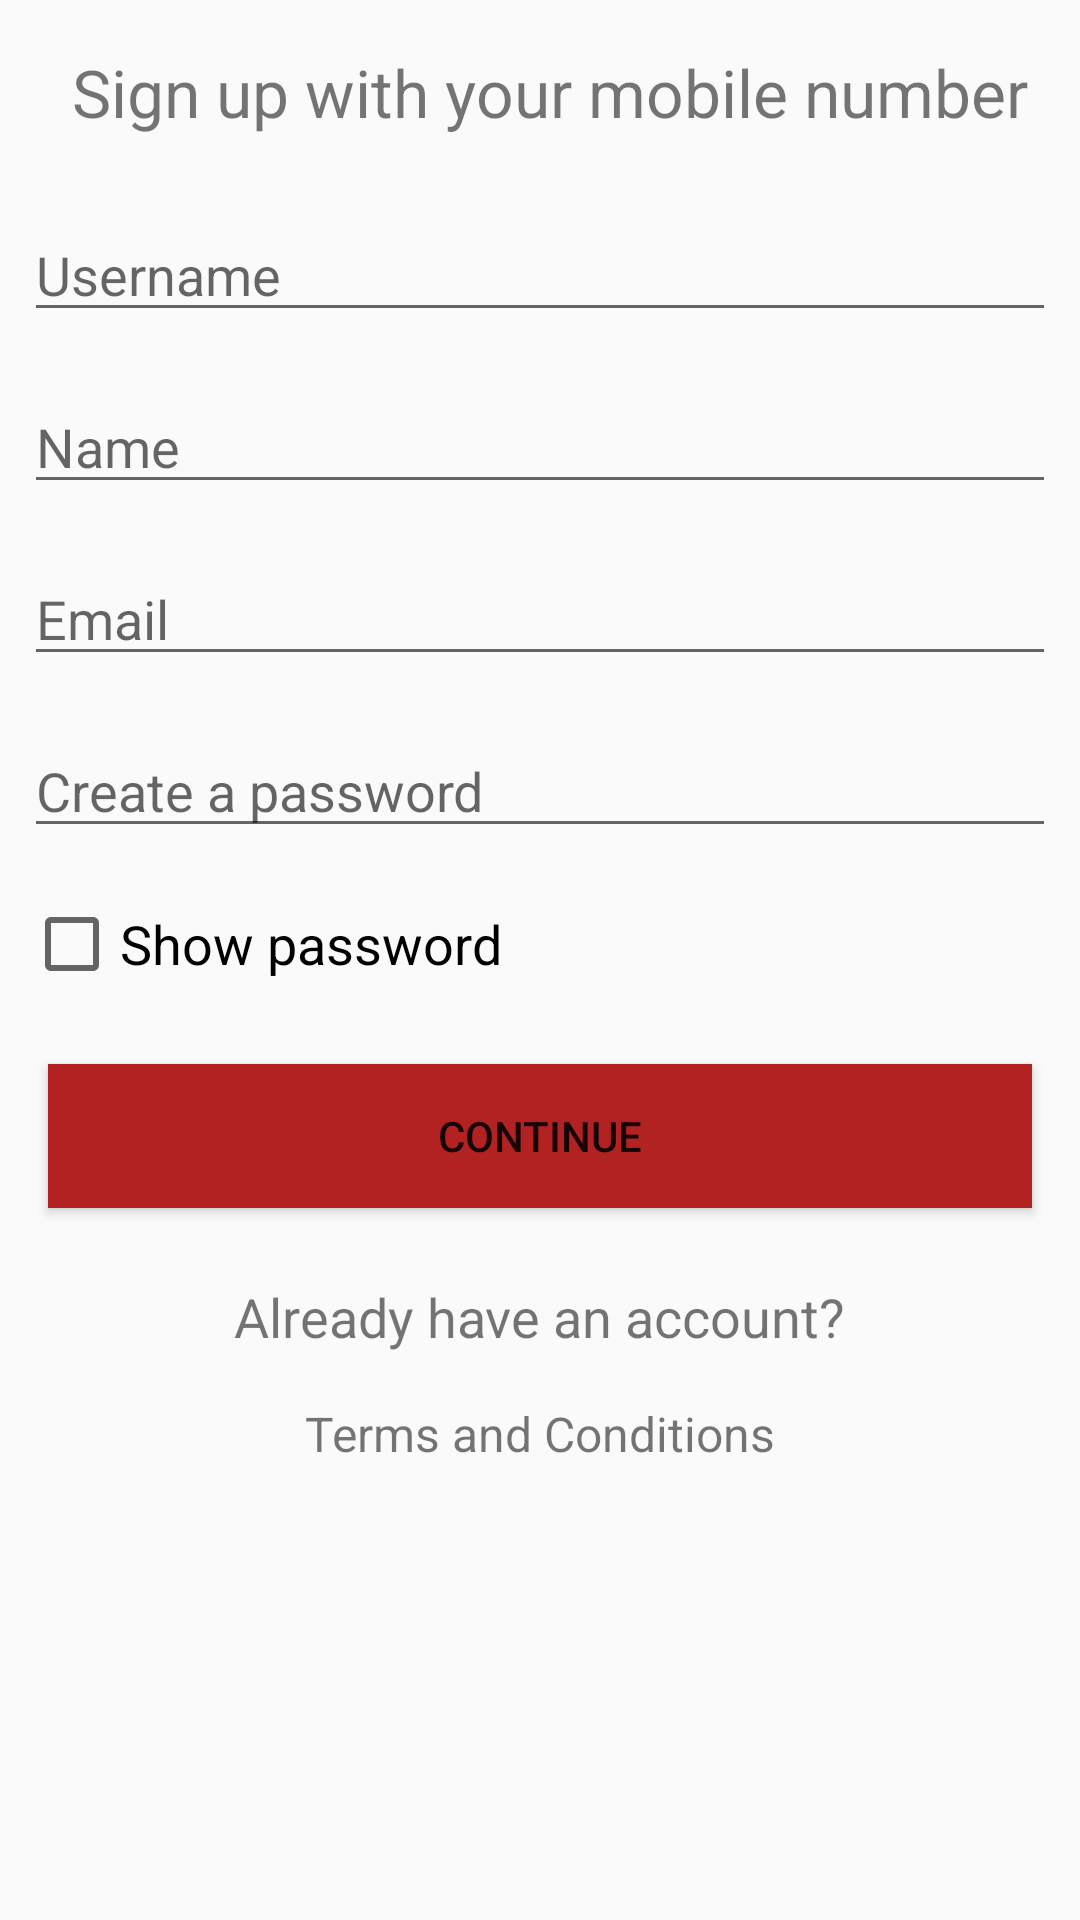

This screen was rendered from an Android layout file. Write that file and the resources it references.
<!-- AndroidManifest.xml: application theme Theme.ChatMe -->
<!-- res/layout/activity_signup.xml -->
<?xml version="1.0" encoding="utf-8"?>
<LinearLayout
    xmlns:android="http://schemas.android.com/apk/res/android"
    xmlns:app="http://schemas.android.com/apk/res-auto"
    xmlns:tools="http://schemas.android.com/tools"
    android:layout_width="match_parent"
    android:layout_height="match_parent"
    android:orientation="vertical"
    tools:context=".SignupActivity">

    <TextView
        android:layout_width="wrap_content"
        android:layout_height="wrap_content"
        android:text="@string/signUp_heading"
        android:textSize="22sp"
        android:padding="16dp"
        android:layout_marginLeft="8dp"
        android:layout_marginStart="8dp" />

    <EditText
        android:id="@+id/username_view"
        android:layout_width="match_parent"
        android:layout_height="wrap_content"
        android:hint="Username"
        android:layout_margin="8dp"/>

    <EditText
        android:id="@+id/name_view"
        android:layout_width="match_parent"
        android:layout_height="wrap_content"
        android:hint="Name"
        android:layout_margin="8dp"/>

    <EditText
        android:id="@+id/email_view"
        android:layout_width="match_parent"
        android:layout_height="wrap_content"
        android:hint="Email"
        android:layout_margin="8dp" />

    <EditText
        android:id="@+id/password_view"
        android:layout_width="match_parent"
        android:layout_height="wrap_content"
        android:inputType="textPassword"
        android:hint="Create a password"
        android:layout_margin="8dp"/>

    <CheckBox
        android:id="@+id/show_password_view"
        android:layout_width="wrap_content"
        android:layout_height="wrap_content"
        android:text="@string/show_password"
        android:layout_margin="8dp"
        android:textSize="18sp"/>

    <Button
        android:id="@+id/sign_up"
        android:layout_width="match_parent"
        android:layout_height="wrap_content"
        android:layout_margin="16dp"
        android:text="@string/sign_up"
        android:background="@color/red"/>

    <TextView
        android:id="@+id/sign_in_navigation_button"
        android:layout_width="wrap_content"
        android:layout_height="wrap_content"
        android:text="@string/already_have_account"
        android:layout_gravity="center"
        android:textSize="18sp"
        android:layout_margin="8dp"/>

    <TextView
        android:id="@+id/terms_view"
        android:layout_width="wrap_content"
        android:layout_height="wrap_content"
        android:text="@string/terms"
        android:textSize="16sp"
        android:layout_margin="8dp"
        android:layout_gravity="center"/>
</LinearLayout>
<!-- resources referenced by this layout -->
<resources>
  <color name="red">#B22222</color>
  <string name="already_have_account">Already have an account?</string>
  <string name="show_password">Show password</string>
  <string name="signUp_heading">Sign up with your mobile number</string>
  <string name="sign_up">Continue</string>
  <string name="terms">Terms and Conditions</string>
  <style name="Theme.ChatMe" parent="Theme.AppCompat.DayNight">
          
          <item name="colorPrimary">#B22222</item>
          <item name="colorPrimaryVariant">#800000</item>tgb
          <item name="colorOnPrimary">@color/white</item>
          
          <item name="colorSecondary">@color/teal_200</item>
          <item name="colorSecondaryVariant">@color/teal_700</item>
          <item name="colorOnSecondary">@color/black</item>
          
          <item name="android:statusBarColor" tools:targetApi="l">?attr/colorPrimaryVariant</item>
          
      </style>
  <color name="white">#FFFFFFFF</color>
  <color name="teal_200">#FF03DAC5</color>
  <color name="teal_700">#FF018786</color>
  <color name="black">#FF000000</color>
</resources>
